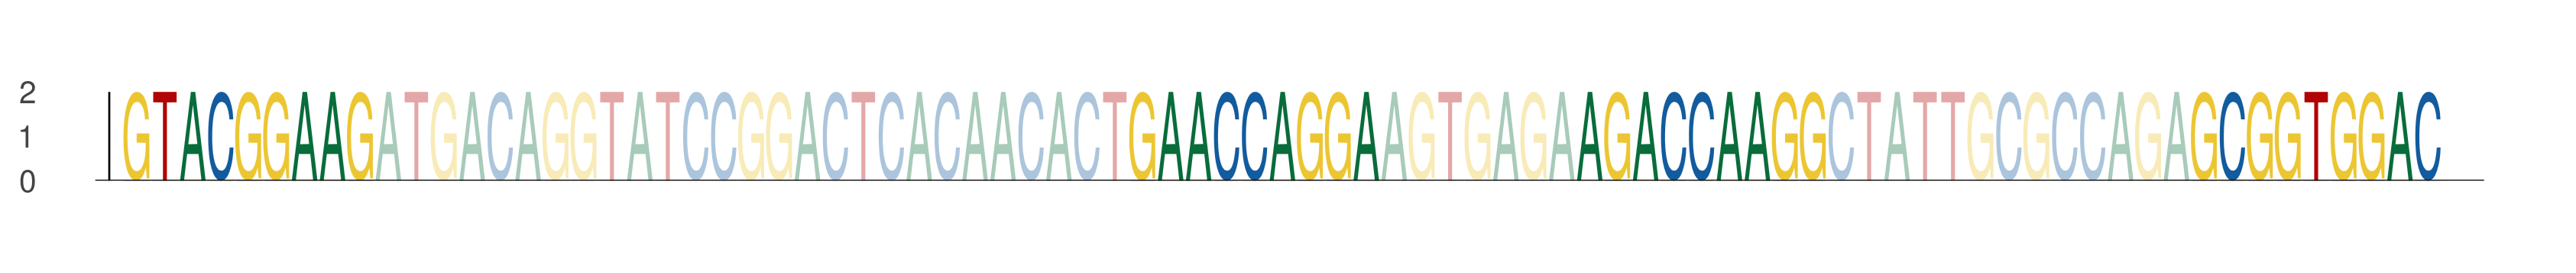

The data file committed next to this chart (first rows):
seq_index, start_position, end_position, is_reversed_complement
2063, 40, 49, 0
2063, 76, 85, 0
2063, 92, 101, 0
2063, 114, 123, 0
